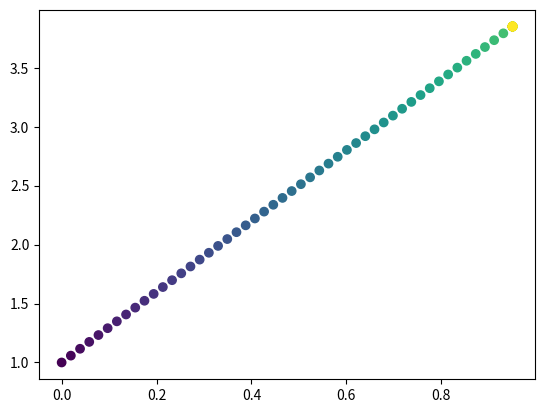

Recreate this plot in Python.
from matplotlib import pyplot as plt
import numpy as np

x = list(np.linspace(0, 0.95))

for i in range(20):
    x.append(0.95)

x = np.array(x)
y = x * 3  + 1
t = range(len(x))

plt.scatter(x, y, c=t)
plt.show()

# heatmap, xedges, yedges = np.histogram2d(x, y, bins=5)
# #extent = [xedges[0], xedges[-1], yedges[0], yedges[-1]]
#
# plt.clf()
# plt.imshow(heatmap.T,  origin='lower')
# plt.show()
